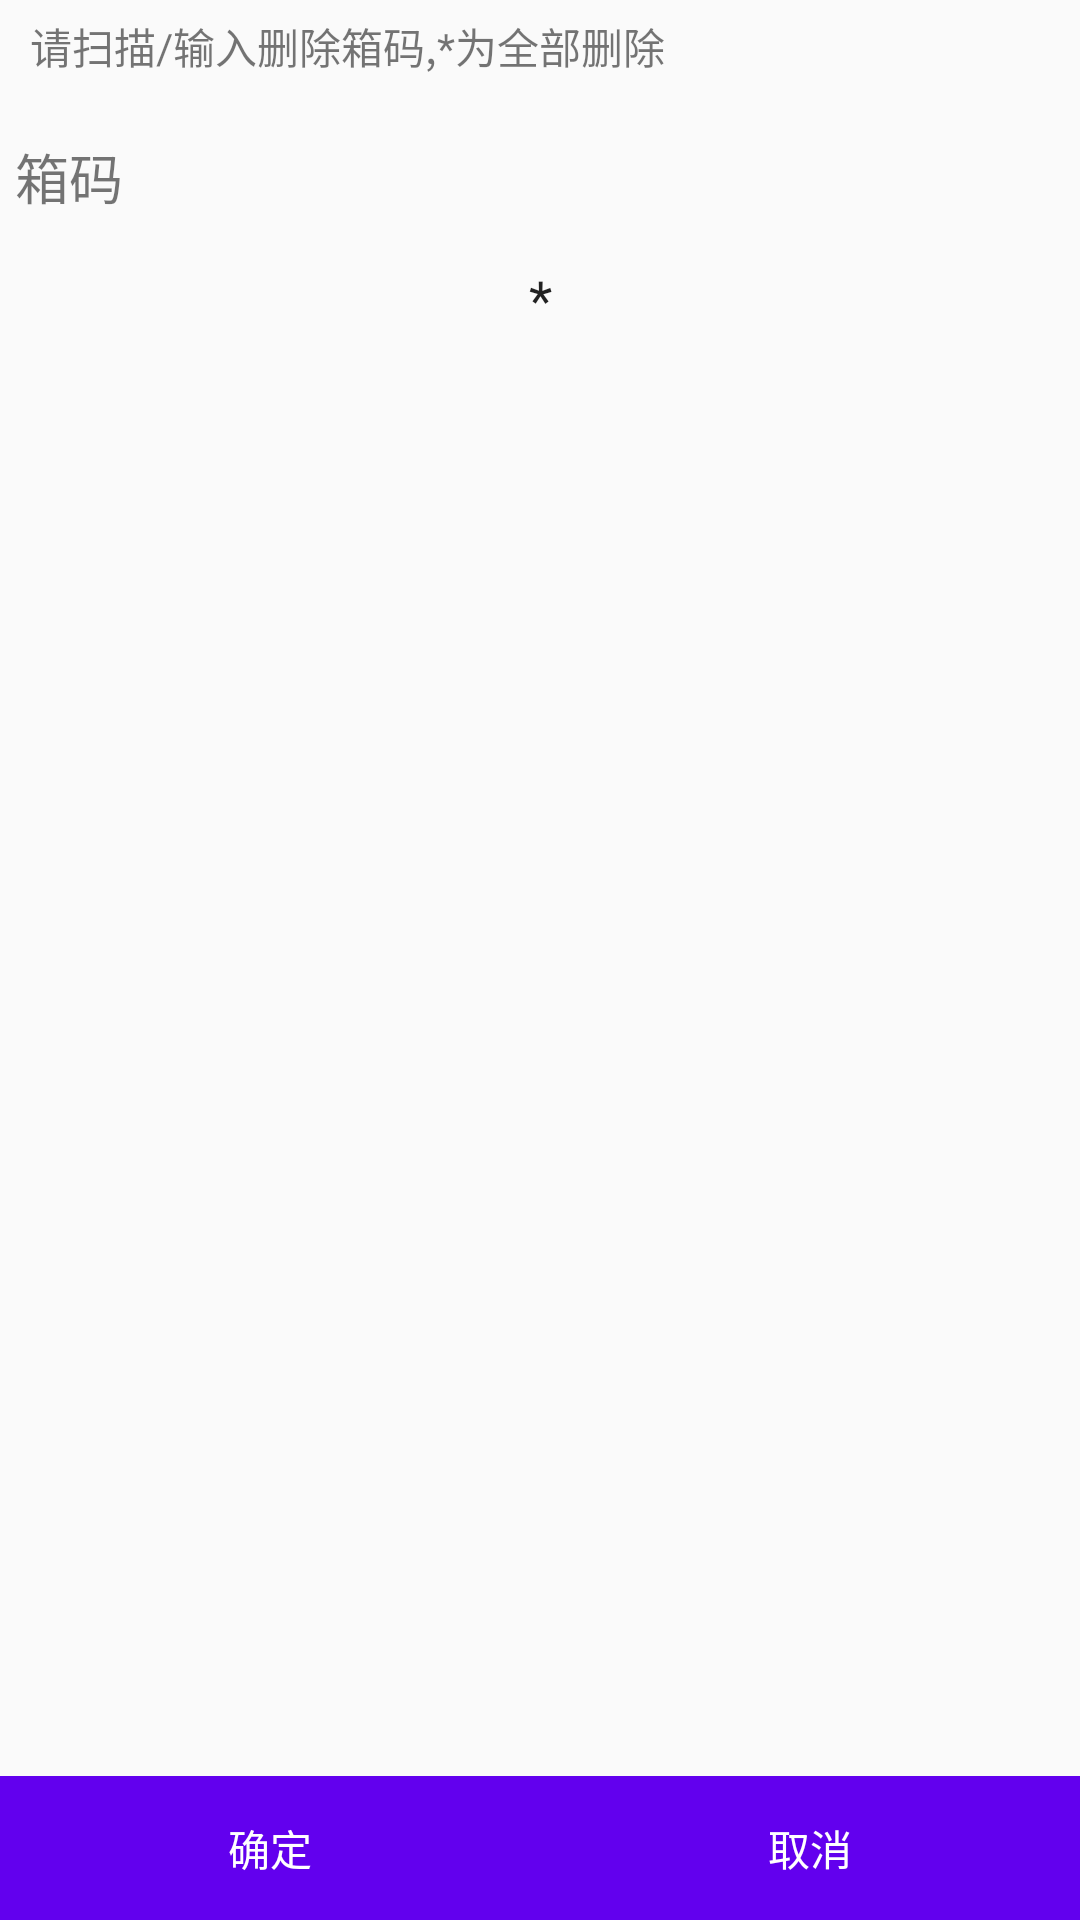

Reconstruct the res/layout file that produces this screen, plus the resources it refers to.
<!-- AndroidManifest.xml: application theme AppTheme -->
<!-- res/layout/activity_find.xml -->
<?xml version="1.0" encoding="utf-8"?>
<LinearLayout xmlns:android="http://schemas.android.com/apk/res/android"
    xmlns:app="http://schemas.android.com/apk/res-auto"
    xmlns:tools="http://schemas.android.com/tools"
    android:layout_width="match_parent"
    android:layout_height="match_parent"
    android:orientation="vertical"
    android:focusable="true"
    android:focusableInTouchMode="true"
    >

    <LinearLayout
        android:padding="5dp"
        android:layout_width="match_parent"
        android:layout_height="wrap_content"
        android:orientation="horizontal"
        >

        <ImageView
            android:layout_width="wrap_content"
            android:layout_height="wrap_content"
            android:src="@mipmap/error"/>

        <TextView
            android:id="@+id/tv_tick"
            android:layout_marginLeft="5dp"
            android:layout_width="match_parent"
            android:layout_height="wrap_content"
            android:textColor="@color/md_red_500"
            android:text="请扫描/输入删除箱码,*为全部删除"/>

    </LinearLayout>

    <TextView
        android:padding="5dp"
        android:layout_width="wrap_content"
        android:layout_height="wrap_content"
        android:layout_marginTop="10dp"
        android:textSize="18sp"
        android:text="箱码"/>

    <EditText
        android:layout_margin="5dp"
        android:id="@+id/et_danhao"
        android:singleLine="true"
        android:layout_width="match_parent"
        android:layout_height="35dp"
        android:background="@drawable/back_text"
        android:hint="请扫描/输入入库箱码"
        android:gravity="center"
        android:text="*"/>


    <RelativeLayout
        android:layout_width="match_parent"
        android:layout_height="match_parent"
        android:gravity="bottom"
        >

        <LinearLayout
            android:layout_width="match_parent"
            android:layout_height="wrap_content"
            android:orientation="horizontal">
            <Button
                android:id="@+id/bt_sure"
                android:layout_weight="1"
                android:layout_width="0dp"
                android:layout_alignParentBottom="true"
                android:layout_height="match_parent"
                android:background="@color/colorPrimary"
                android:textColor="@color/white"
                android:text="@string/ware_sure"/>

            <Button
                android:id="@+id/btn_cancel"
                android:layout_weight="1"
                android:layout_width="0dp"
                android:layout_height="match_parent"
                android:background="@color/colorPrimary"
                android:textColor="@color/white"
                android:text="@string/ware_cancle"/>
        </LinearLayout>

    </RelativeLayout>

</LinearLayout>
<!-- resources referenced by this layout -->
<resources>
  <string name="ware_cancle">取消</string>
  <string name="ware_sure">确定</string>
  <style name="AppTheme" parent="Theme.AppCompat.Light.DarkActionBar">
          
          <item name="colorPrimary">@color/colorPrimary</item>
          <item name="colorPrimaryDark">@color/colorPrimaryDark</item>
          <item name="colorAccent">@color/colorAccent</item>
      </style>
  <!-- not gathered from this repository: default colours our renderer supplied (Android Studio template values) -->
  <color name="white">#FFFFFFFF</color>
  <color name="colorPrimary">#FF6200EE</color>
  <color name="colorPrimaryDark">#FF3700B3</color>
  <color name="colorAccent">#FF03DAC5</color>
</resources>
